6-way image classification set "train" from GitHub (AbulHasnatHridoy/Fungal-Diseases-of-tea-leaves); label vocabulary: healthy, heliopeltis, red rust, red spider, sunlight scorching, thrips.

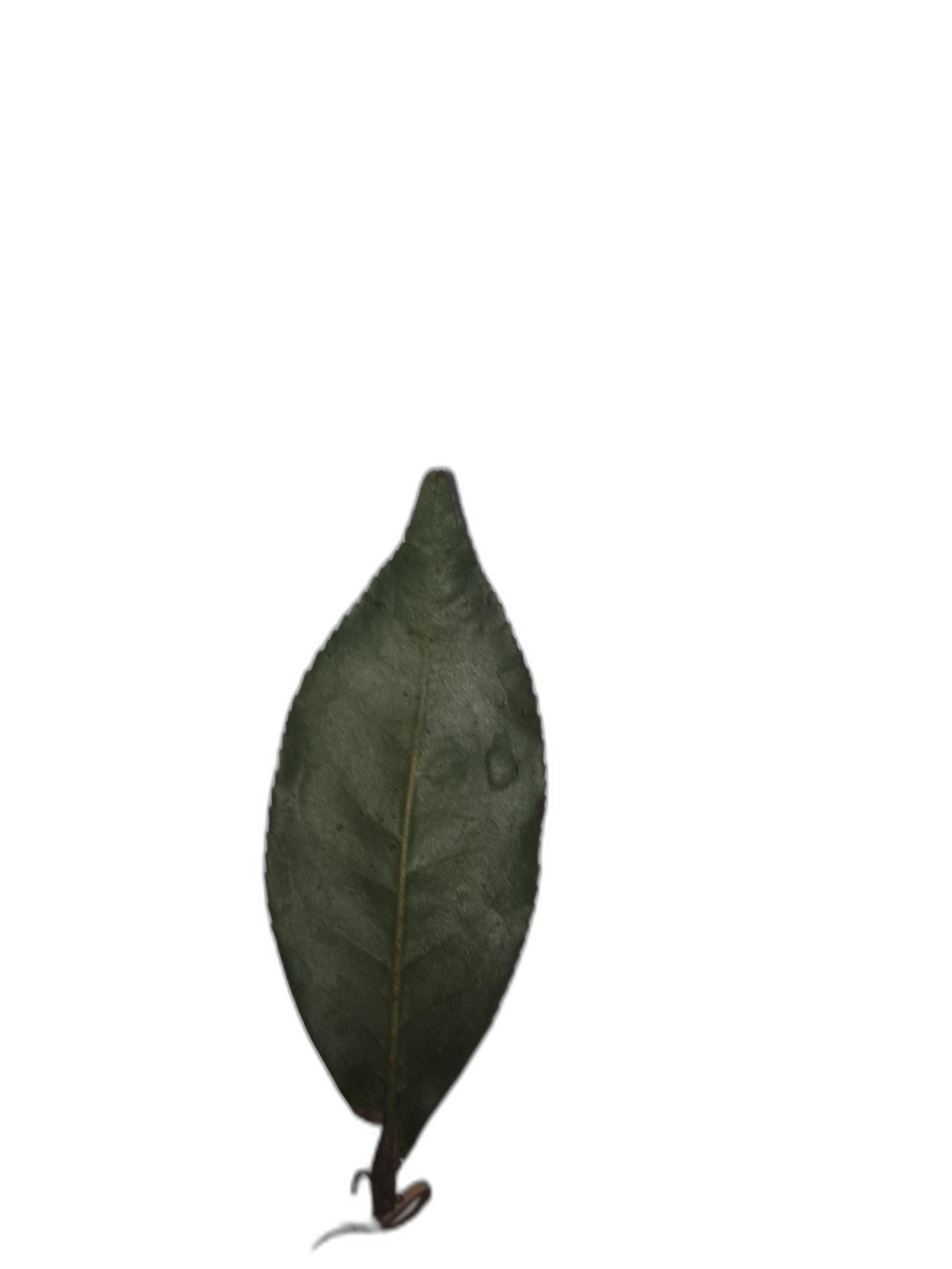
Label: healthy

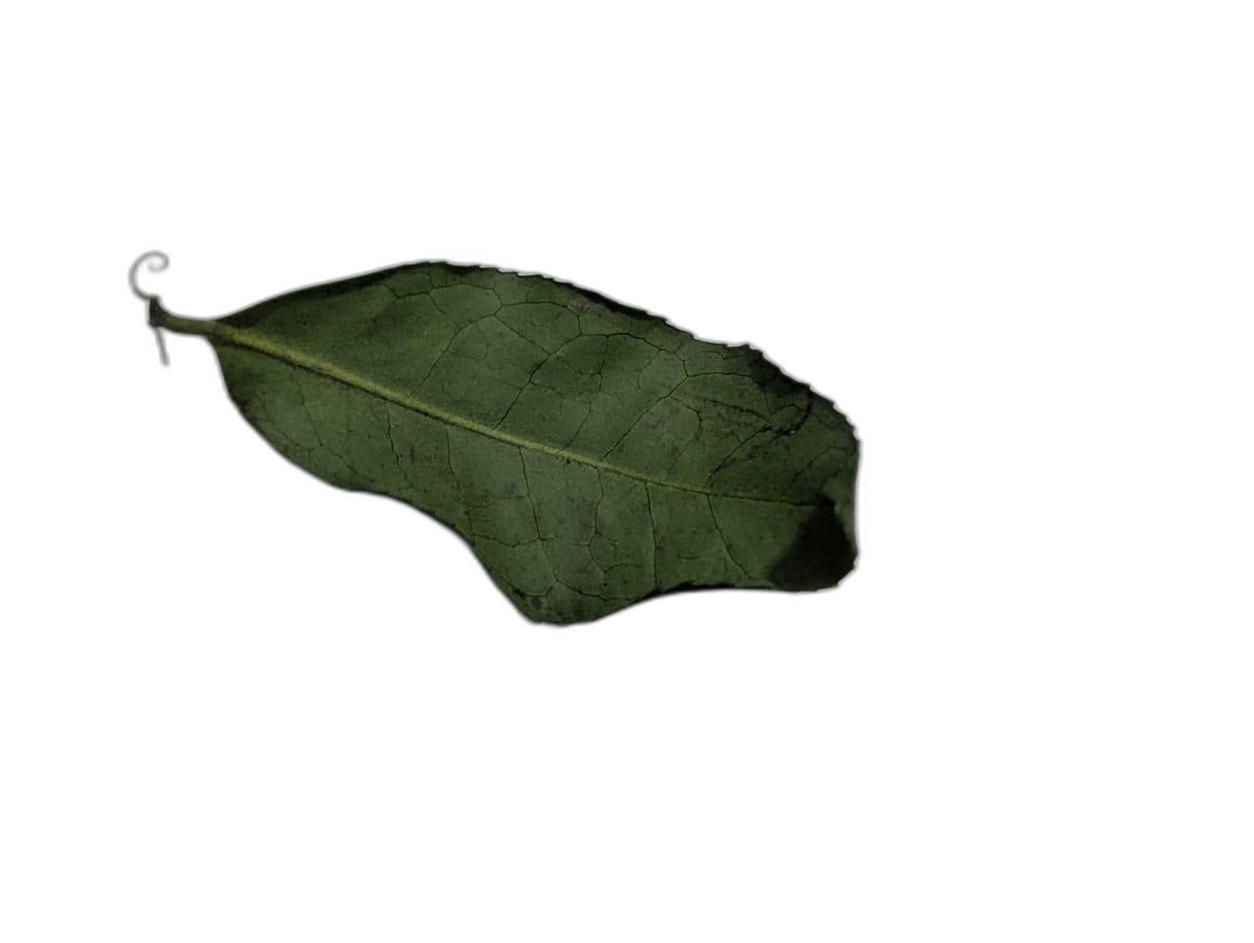
Label: sunlight scorching

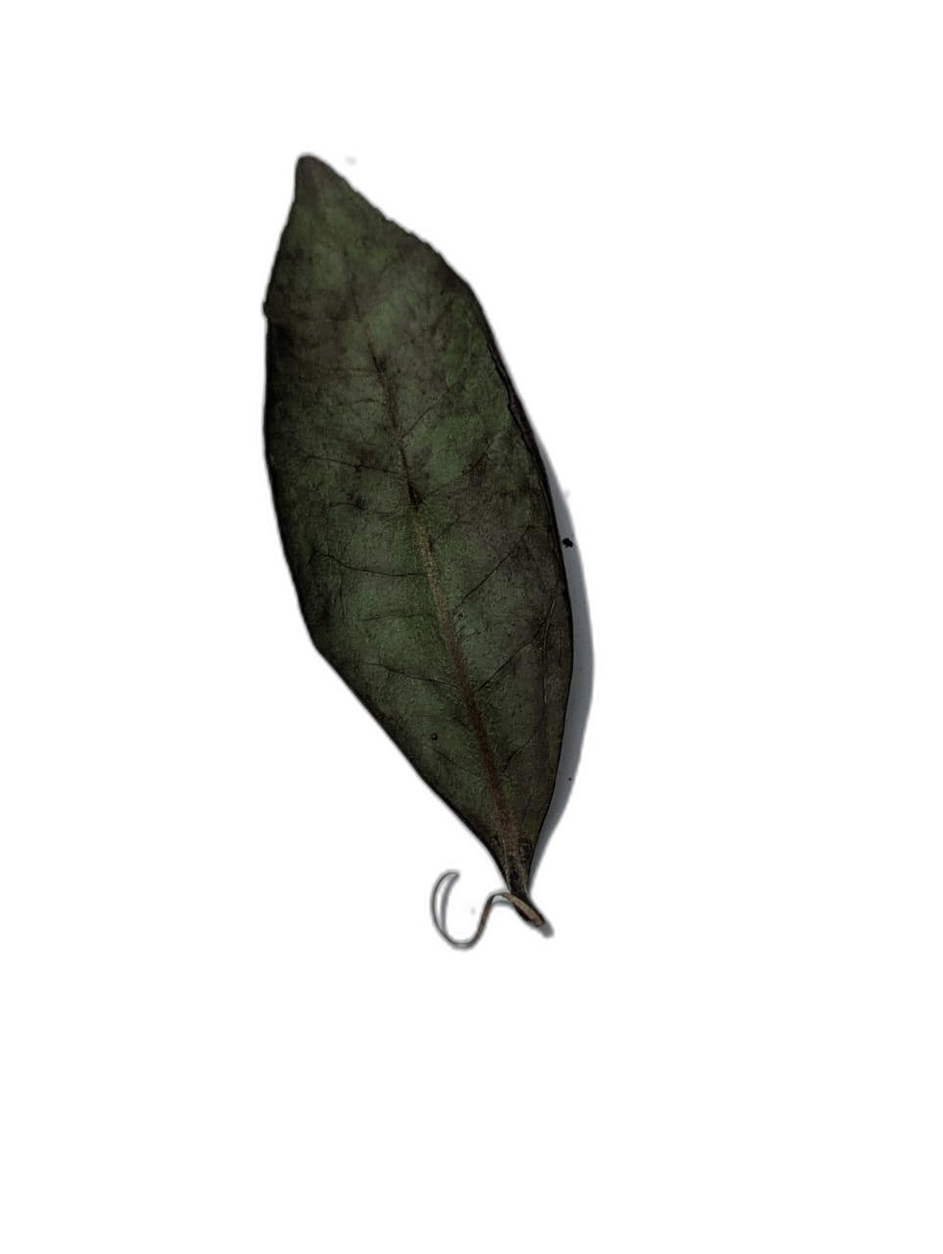
Label: sunlight scorching

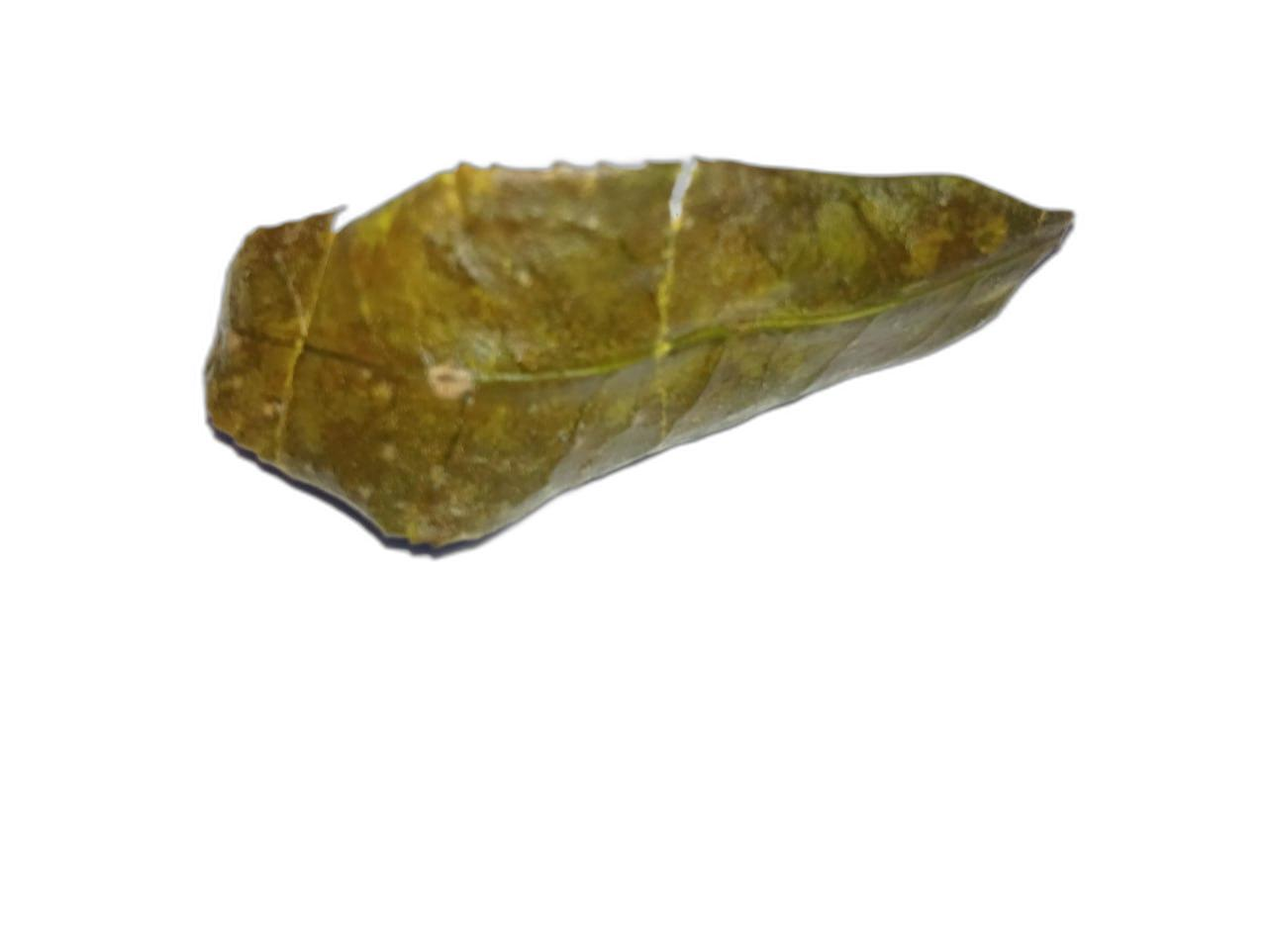
Label: sunlight scorching

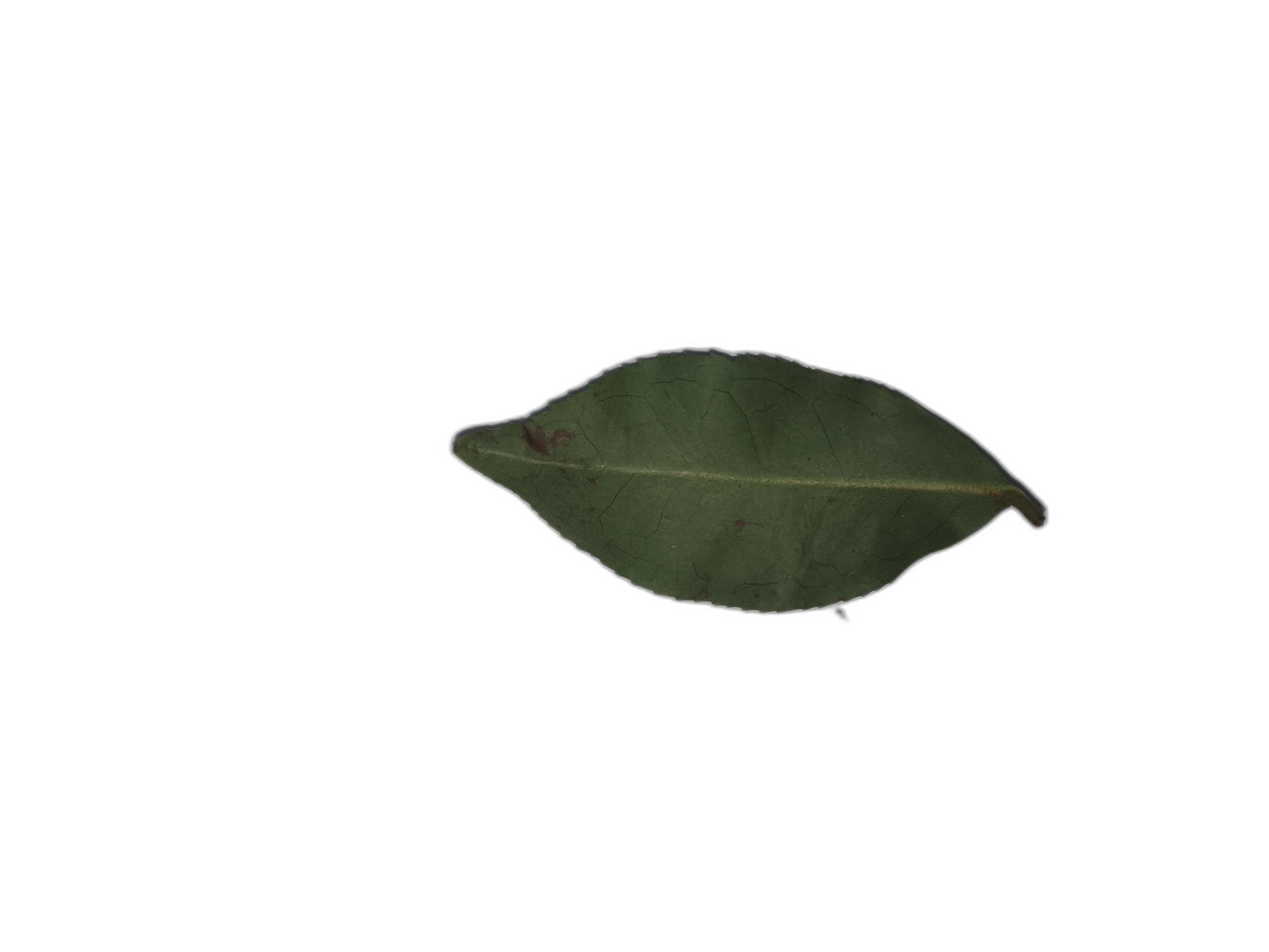
Label: heliopeltis

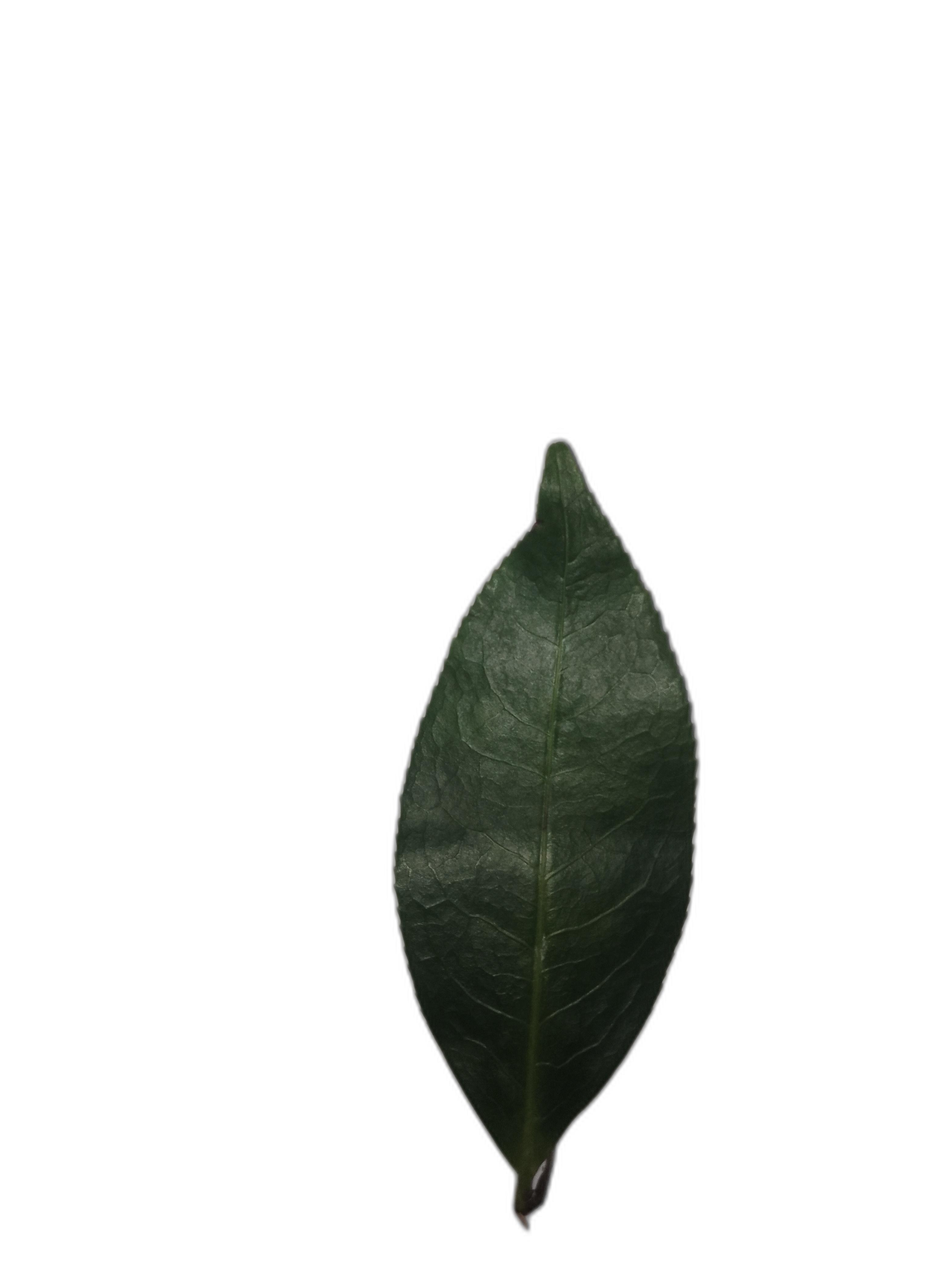
Label: healthy
